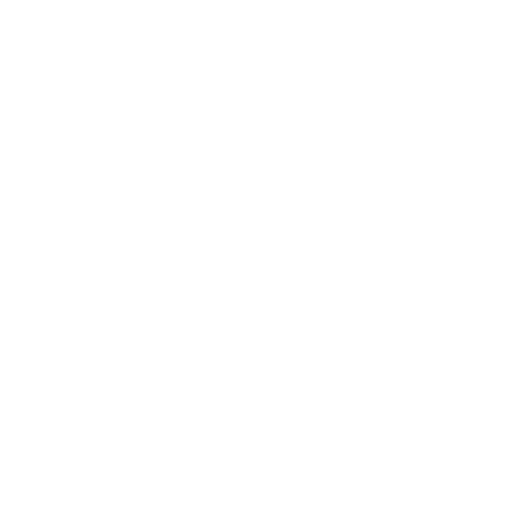
t = 0.00 s
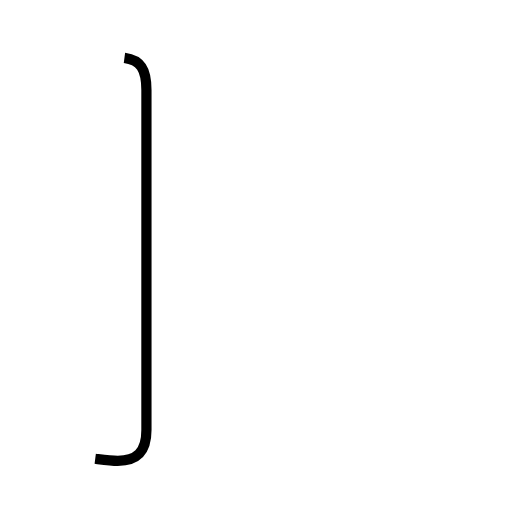
t = 1.33 s
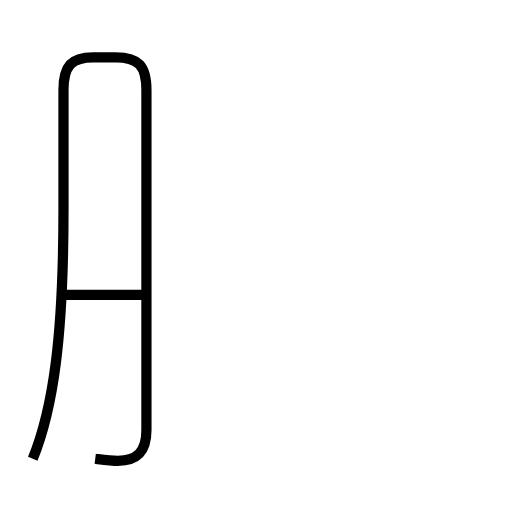
t = 2.91 s
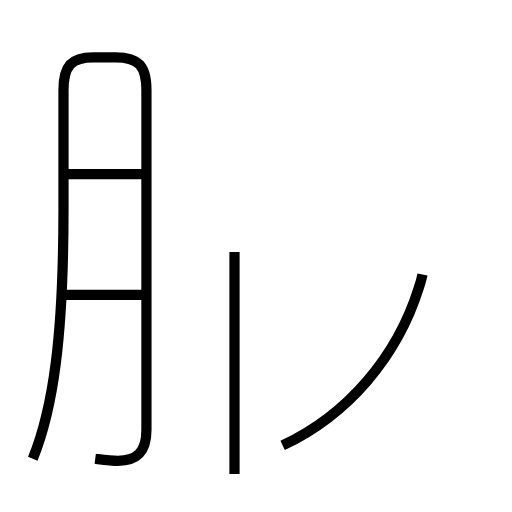
t = 4.47 s
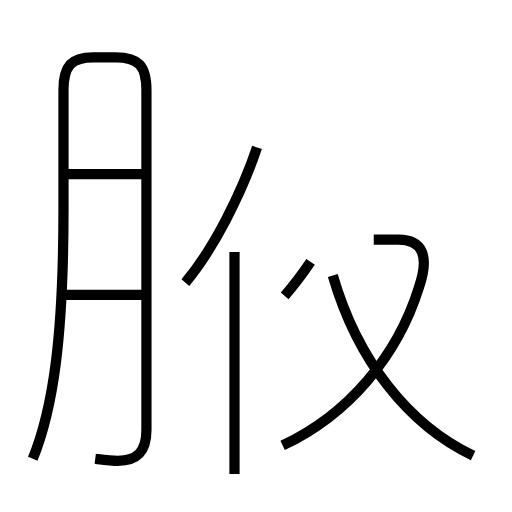
t = 5.96 s
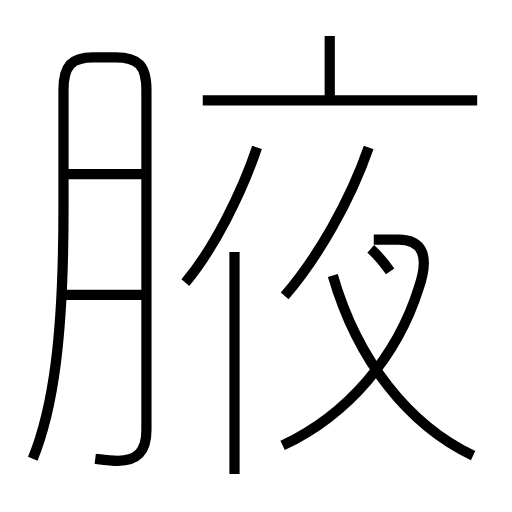
t = 7.41 s

The animated SVG that drew these frames (rendered in a browser with its animation timeline set to each time). Animation: 11 SMIL elements (animate=11); one cycle of 7.41 s.

<?xml version='1.0' encoding='utf-8'?>
<svg viewBox="0.0 -6.0 50.0 50.0" version="1.1" xmlns="http://www.w3.org/2000/svg"><rect x="-1000" y="-1000" width="2000" height="2000" stroke="white" fill="white" /><g style="fill:none;stroke:#000000;stroke-width:1"><path d="M 9.3 0.8 C 10.1 0.9 10.8 1.0 11.5 1.0 C 13.3 1.0 14.3 0.2 14.3 -2.0 L 14.3 -35.2 C 14.3 -37.6 13.5 -38.4 11.3 -38.4 L 9.1 -38.4 C 7.0 -38.4 6.2 -37.6 6.2 -35.2 L 6.2 -23.6 C 6.2 -11.1 5.2 -4.1 3.2 0.8 " transform="translate(0.0 38.0)" stroke-dasharray="88.87826550383853" stroke-dashoffset="88.87826550383853"><animate attributeName="stroke-dashoffset" from="88.87826550383853" to="0" dur="2.666347965115156s" begin="0s; anim_end.end" fill="freeze" id="anim0" /></path><path d="M 13.9 -15.2 L 5.8 -15.2 " transform="translate(0.0 38.0)" stroke-dasharray="8.100000000000001" stroke-dashoffset="8.100000000000001"><animate attributeName="stroke-dashoffset" from="8.100000000000001" to="0" dur="0.24300000000000002s" begin="anim0.end" fill="freeze" id="anim1" /></path><path d="M 22.9 2.3 L 22.9 -19.4 " transform="translate(0.0 38.0)" stroke-dasharray="21.7" stroke-dashoffset="21.7"><animate attributeName="stroke-dashoffset" from="21.7" to="0" dur="0.6509999999999999s" begin="anim1.end" fill="freeze" id="anim2" /></path><path d="M 13.9 -27.0 L 5.8 -27.0 " transform="translate(0.0 38.0)" stroke-dasharray="8.100000000000001" stroke-dashoffset="8.100000000000001"><animate attributeName="stroke-dashoffset" from="8.100000000000001" to="0" dur="0.24300000000000002s" begin="anim2.end" fill="freeze" id="anim3" /></path><path d="M 27.6 -0.5 C 34.0 -3.5 38.8 -9.2 40.9 -15.9 C 42.0 -19.1 41.2 -20.6 38.9 -20.6 L 36.5 -20.6 " transform="translate(0.0 38.0)" stroke-dasharray="29.683221499656018" stroke-dashoffset="29.683221499656018"><animate attributeName="stroke-dashoffset" from="29.683221499656018" to="0" dur="0.8904966449896805s" begin="anim3.end" fill="freeze" id="anim4" /></path><path d="M 18.1 -16.4 C 20.8 -19.6 23.6 -25.1 25.1 -29.6 " transform="translate(0.0 38.0)" stroke-dasharray="15.015047927883316" stroke-dashoffset="15.015047927883316"><animate attributeName="stroke-dashoffset" from="15.015047927883316" to="0" dur="0.45045143783649944s" begin="anim4.end" fill="freeze" id="anim5" /></path><path d="M 46.2 0.5 C 39.9 -2.5 34.9 -8.8 32.5 -17.1 " transform="translate(0.0 38.0)" stroke-dasharray="22.975474326756768" stroke-dashoffset="22.975474326756768"><animate attributeName="stroke-dashoffset" from="22.975474326756768" to="0" dur="0.689264229802703s" begin="anim5.end" fill="freeze" id="anim6" /></path><path d="M 27.8 -15.1 C 31.0 -18.8 34.2 -24.4 36.0 -29.6 " transform="translate(0.0 38.0)" stroke-dasharray="16.746891096877818" stroke-dashoffset="16.746891096877818"><animate attributeName="stroke-dashoffset" from="16.746891096877818" to="0" dur="0.5024067329063345s" begin="anim6.end" fill="freeze" id="anim7" /></path><path d="M 38.1 -17.5 C 37.6 -18.2 37.0 -19.0 36.2 -19.7 " transform="translate(0.0 38.0)" stroke-dasharray="2.9138064849585197" stroke-dashoffset="2.9138064849585197"><animate attributeName="stroke-dashoffset" from="2.9138064849585197" to="0" dur="0.08741419454875558s" begin="anim7.end" fill="freeze" id="anim8" /></path><path d="M 46.6 -34.2 L 19.8 -34.2 " transform="translate(0.0 38.0)" stroke-dasharray="26.8" stroke-dashoffset="26.8"><animate attributeName="stroke-dashoffset" from="26.8" to="0" dur="0.8039999999999999s" begin="anim8.end" fill="freeze" id="anim9" /></path><path d="M 32.2 -34.5 L 32.2 -40.5" transform="translate(0.0 38.0)" stroke-dasharray="6.0" stroke-dashoffset="6.0"><animate attributeName="stroke-dashoffset" from="6.0" to="0" dur="0.18s" begin="anim9.end" fill="freeze" id="anim_end" /></path></g></svg>
